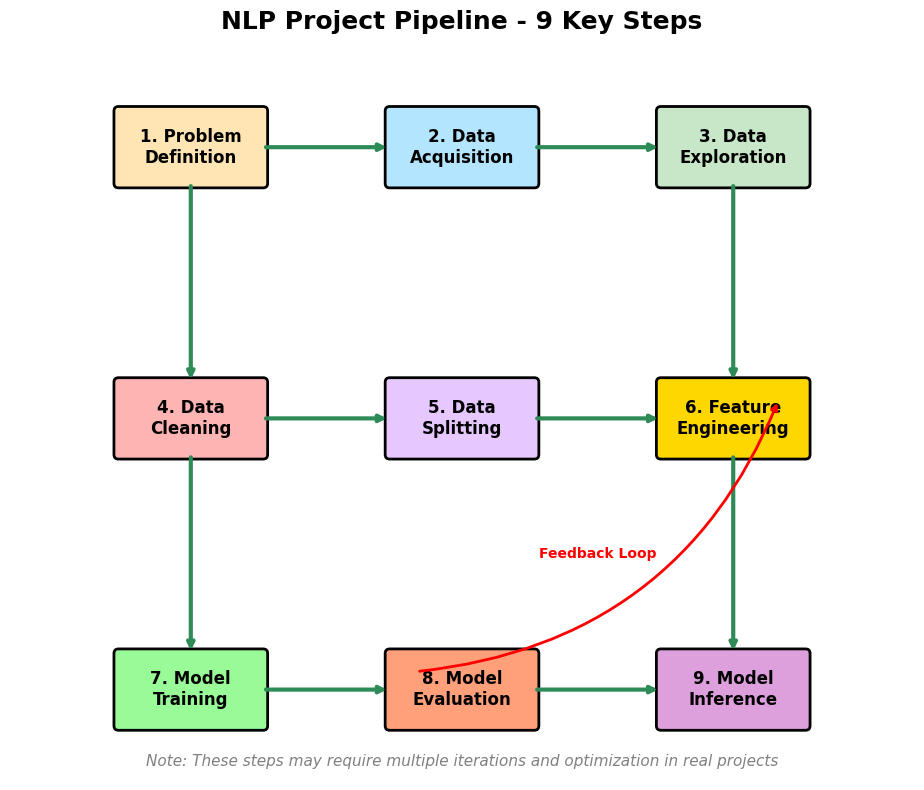

This chart was generated by the following Python code:
# 创建简洁明了的NLP Pipeline流程图
import matplotlib.pyplot as plt
from matplotlib.patches import FancyBboxPatch

# 设置字体（使用英文避免中文显示问题）
plt.rcParams['font.sans-serif'] = ['Arial', 'DejaVu Sans']
plt.rcParams['axes.unicode_minus'] = False

fig, ax = plt.subplots(1, 1, figsize=(15, 8))

# 定义9个核心步骤（使用英文标题避免字体问题）
steps = [
    "1. Problem\nDefinition",
    "2. Data\nAcquisition",
    "3. Data\nExploration",
    "4. Data\nCleaning",
    "5. Data\nSplitting",
    "6. Feature\nEngineering",
    "7. Model\nTraining",
    "8. Model\nEvaluation",
    "9. Model\nInference"
]

# 定义位置（3行3列布局）
positions = [
    (2, 7), (5, 7), (8, 7),         # 第一行
    (2, 4), (5, 4), (8, 4),         # 第二行
    (2, 1), (5, 1), (8, 1)          # 第三行
]

# 定义颜色
colors = ['#FFE5B4', '#B4E5FF', '#C8E6C8', '#FFB4B4', '#E6C8FF',
          '#FFD700', '#98FB98', '#FFA07A', '#DDA0DD']

# 绘制流程框
for i, (step, pos, color) in enumerate(zip(steps, positions, colors)):
    box = FancyBboxPatch((pos[0] - 0.8, pos[1] - 0.4), 1.6, 0.8,
                         boxstyle='round,pad=0.05',
                         facecolor=color,edgecolor='black', linewidth=2)
    ax.add_patch(box)
    ax.text(pos[0], pos[1],step, ha='center', va='center', fontsize=12, weight='bold')

# 绘制箭头连接
arrow_props = dict(arrowstyle='->', lw=3, color='#2E8B57')

# 水平箭头
connections = [
    (0, 1), (1, 2),         # 第一行
    (3, 4), (4, 5),         # 第二行
    (6, 7), (7, 8)          # 第三行
]

# 垂直箭头
vertical_connections = [
    (2, 5), (5, 8),         # 从第一行到第二行，第二行到第三行
    (0, 3), (3, 6)          # 左侧垂直连接
]

# 绘制水平箭头
for start, end in connections:
    start_pos = positions[start]
    end_pos = positions[end]
    ax.annotate('', xy=(end_pos[0] - 0.8, end_pos[1]),
                xytext=(start_pos[0] + 0.8, start_pos[1]),
                arrowprops=arrow_props)

# 绘制垂直箭头
for start, end in vertical_connections:
    start_pos = positions[start]
    end_pos = positions[end]
    ax.annotate('', xy=(end_pos[0], end_pos[1] + 0.4),
                xytext=(start_pos[0], start_pos[1] - 0.4),
                arrowprops=arrow_props)

# 添加反馈循环箭头（从评估回到特征工程）
ax.annotate('', xy=(positions[5][0] + 0.5, positions[5][1] + 0.2),
            xytext=(positions[7][0] - 0.5, positions[7][1] + 0.2),
            arrowprops=dict(arrowstyle='->', lw=2, color='red',
                            connectionstyle='arc3,rad=0.3'))

ax.text(6.5, 2.5, 'Feedback Loop', ha='center', va='center',
        fontsize=10, color='red', weight='bold')

# 设置图形属性
ax.set_xlim(0, 10)
ax.set_ylim(0, 8)
ax.set_aspect('equal')
ax.axis('off')
ax.set_title('NLP Project Pipeline - 9 Key Steps', fontsize=18, weight='bold', pad=20)

# 添加说明文字
ax.text(5, 0.2, 'Note: These steps may require multiple iterations and optimization in real projects',
        ha='center', va='center', fontsize=11, style='italic', color='gray')

plt.tight_layout()
plt.show()

print("🎯 智能客服机器人项目示例：")
print("1. 问题定义：自动回答用户常见问题")
print("2. 数据获取：收集客服对话记录")
print("3. 数据探索：分析对话长度、问题类型等")
print("4. 数据清理：去除无关信息，统一格式")
print("5. 数据分割：70%训练，30%测试")
print("6. 特征工程：提取关键词、意图特征")
print("7. 建模：训练分类模型")
print("8. 评估：测试准确率、响应速度")
print("9. 推理：部署到线上，实时回答用户问题")
